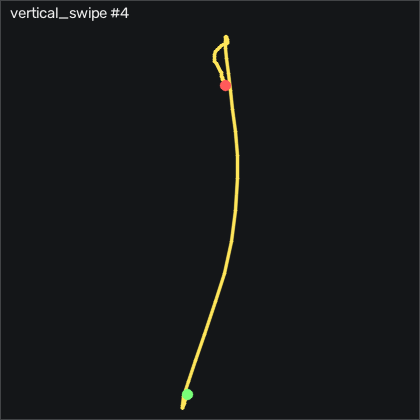

The table this chart was drawn from, first rows:
t_s, ax, ay, az, gx, gy, gz, seq
0.00000, -1.027, 0.101, -0.143, -4.217, 5.142, -5.427, 2694
0.01000, -1.029, 0.101, -0.142, -3.485, 4.41, -5.457, 2695
0.02000, -1.008, 0.114, -0.147, -3.028, 3.038, -5.427, 2696
0.03000, -0.974, 0.11, -0.141, -3.241, 2.245, -5.518, 2697
0.04000, -0.939, 0.09500, -0.133, -3.699, 2.764, -5.701, 2698
0.05100, -0.927, 0.08600, -0.121, -3.668, 4.715, -5.396, 2699
0.06000, -0.933, 0.08300, -0.111, -3.211, 7.093, -4.604, 2700
0.07000, -0.935, 0.08700, -0.1, -2.936, 8.831, -3.872, 2701
0.08000, -0.92, 0.09500, -0.08400, -2.754, 10.2, -3.262, 2702
0.09100, -0.899, 0.117, -0.06400, -2.601, 12.31, -2.927, 2703
0.1, -0.903, 0.148, -0.02700, -2.997, 16.54, -3.384, 2704
0.11, -0.946, 0.198, 0.01400, -4.217, 23.34, -4.299, 2705
0.12, -1.074, 0.26, 0.05300, -6.839, 32.52, -6.463, 2706
0.13, -1.32, 0.298, 0.05900, -10.65, 40.36, -10.76, 2707
0.14, -1.826, 0.261, 0.01100, -14.03, 45.26, -18.75, 2708
0.15, -2.696, 0.126, -0.04300, -15.68, 39.29, -27.74, 2709
0.16, -3.827, -0.245, -0.186, -12.6, 11.64, -33.69, 2710
0.17, -4, -0.787, -0.402, 1.057, -50.65, -28.99, 2711
0.18, -4, -1.164, -0.713, 34.41, -168.2, -8.841, 2712
0.19, -4, -1.188, -1.045, 87.86, -301.8, 6.281, 2713
0.2, -4, -0.863, -1.341, 144.4, -417.8, 16.4, 2714
0.21, -4, -0.318, -1.727, 183.1, -518.2, 32.71, 2715
0.221, -3.1, 0.136, -1.872, 194.9, -590.5, 52.71, 2716
0.23, -2.317, 0.449, -1.965, 181.6, -622, 76.4, 2717
0.24, -1.53, 0.683, -1.878, 144.4, -626.1, 113, 2718
0.25, -0.571, 0.753, -1.743, 91.15, -611.8, 154, 2719
0.261, 0.226, 0.583, -1.428, 34.17, -579.2, 176.6, 2720
0.27, 0.675, 0.378, -0.939, -10.41, -525, 174.7, 2721
0.28, 0.917, 0.209, -0.604, -39.52, -471.6, 151.8, 2722
0.29, 1.096, 0.06700, -0.428, -49.28, -421.7, 111, 2723
0.3, 1.439, 0.02600, -0.254, -49.34, -385, 65.24, 2724
0.31, 1.821, -0.02100, -0.08000, -44.4, -345.2, 14.18, 2725
0.32, 2.263, -0.136, 0.08800, -35.16, -291.4, -32.81, 2726
0.33, 1.944, -0.193, 0.169, -19.95, -204.9, -53.11, 2727
0.34, 1.533, -0.19, 0.192, -6.26, -128.7, -45.76, 2728
0.35, 1.19, -0.08900, 0.189, 4.716, -73.24, -20.55, 2729
0.36, 0.991, 0.03000, 0.132, 10.36, -34.03, 13.11, 2730
0.37, 0.784, 0.13, 0.07900, 11.15, -2.511, 39.12, 2731
0.38, 0.511, 0.163, 0.06000, 9.167, 22.73, 50.03, 2732
0.391, 0.2, 0.193, 0.03700, 7.277, 37.64, 45.88, 2733
0.4, -0.07600, 0.28, 0.04500, 5.875, 40.32, 28.26, 2734
0.41, -0.218, 0.345, 0.09600, 1.545, 30.57, 3.902, 2735
0.42, -0.197, 0.355, 0.164, -6.991, 15.39, -16.74, 2736
0.431, -0.09000, 0.331, 0.269, -16.47, 5.446, -28.54, 2737
0.44, -0.00300, 0.284, 0.375, -25.77, 4.989, -30.92, 2738
0.45, 0.01000, 0.232, 0.472, -33.03, 12.58, -27.93, 2739
0.46, -0.01700, 0.183, 0.562, -37.57, 21.73, -23.66, 2740
0.47, -0.06600, 0.115, 0.657, -39.67, 31.48, -19.45, 2741
0.48, -0.137, 0.02700, 0.725, -38.73, 40.02, -14.39, 2742
0.49, -0.24, -0.09000, 0.764, -33.18, 46.82, -10.92, 2743
0.5, -0.328, -0.153, 0.8, -22.94, 50.48, -8.658, 2744
0.51, -0.395, -0.158, 0.831, -10.71, 50.81, -4.939, 2745
0.52, -0.469, -0.108, 0.838, 1.942, 48.43, -1.28, 2746
0.53, -0.469, -0.04100, 0.849, 12.95, 42.86, 1.25, 2747
0.54, -0.44, 0.05300, 0.834, 21.45, 39.01, 3.445, 2748
0.55, -0.442, 0.164, 0.813, 26.21, 38.19, 5.244, 2749
0.561, -0.467, 0.258, 0.815, 26.24, 38.56, 6.738, 2750
0.57, -0.493, 0.318, 0.816, 22.55, 38.53, 8.476, 2751
0.58, -0.503, 0.337, 0.812, 17.06, 37.76, 10, 2752
0.59, -0.552, 0.306, 0.813, 11.3, 37.76, 10.76, 2753
... 34 more rows
